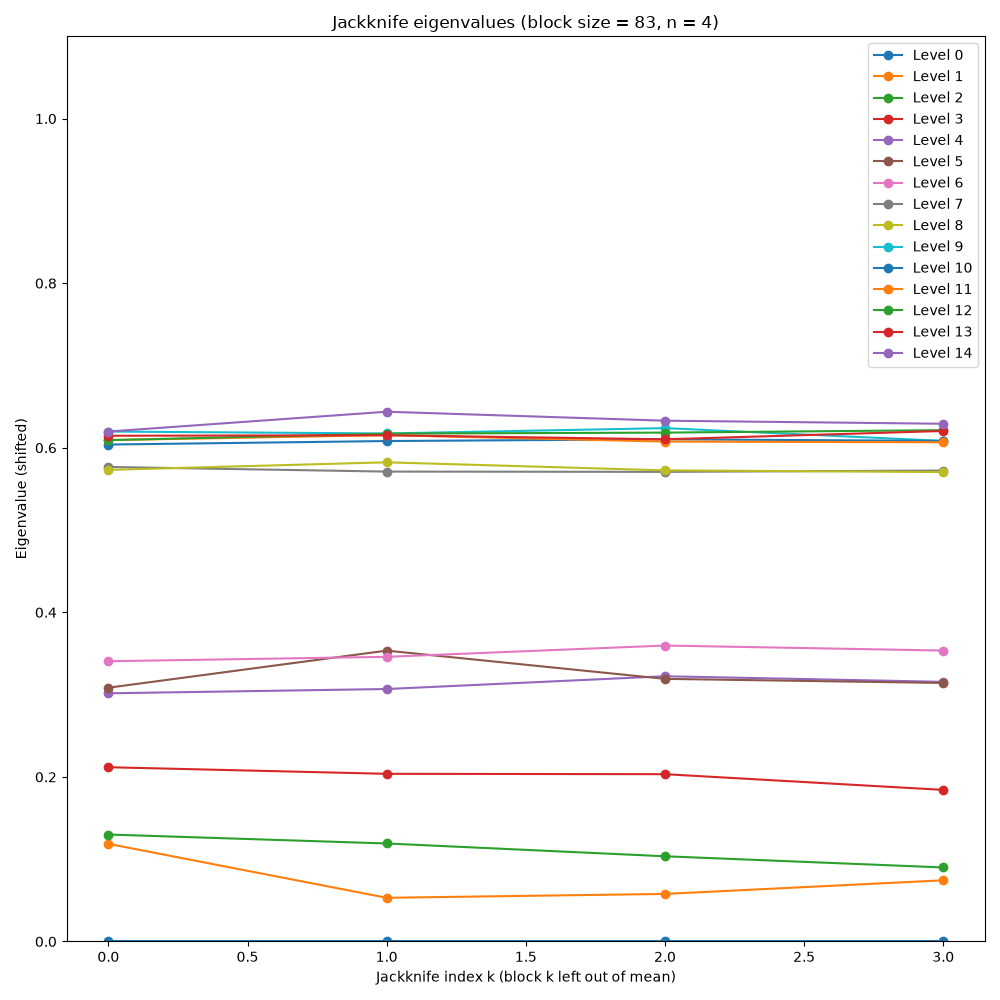

The table this chart was drawn from, first rows:
jackknife_index, Level_0, Level_1, Level_2, Level_3, Level_4, Level_5, Level_6, Level_7, Level_8, Level_9, Level_10, Level_11, Level_12, Level_13, Level_14
0, 0.0, 0.1187, 0.13, 0.2118, 0.3016, 0.3084, 0.3406, 0.5767, 0.5731, 0.6197, 0.6039, 0.6093, 0.6093, 0.6146, 0.6197
1, 0.0, 0.05312, 0.1191, 0.2038, 0.3068, 0.3535, 0.346, 0.5711, 0.5823, 0.6174, 0.6082, 0.6154, 0.6172, 0.6152, 0.6438
2, 0.0, 0.05781, 0.1036, 0.2033, 0.3224, 0.3192, 0.3597, 0.5707, 0.5725, 0.6239, 0.6103, 0.6075, 0.6184, 0.6103, 0.6329
3, 0.0, 0.07436, 0.08998, 0.1842, 0.3155, 0.3142, 0.3536, 0.5723, 0.5705, 0.6084, 0.6084, 0.6067, 0.6214, 0.6204, 0.6292
